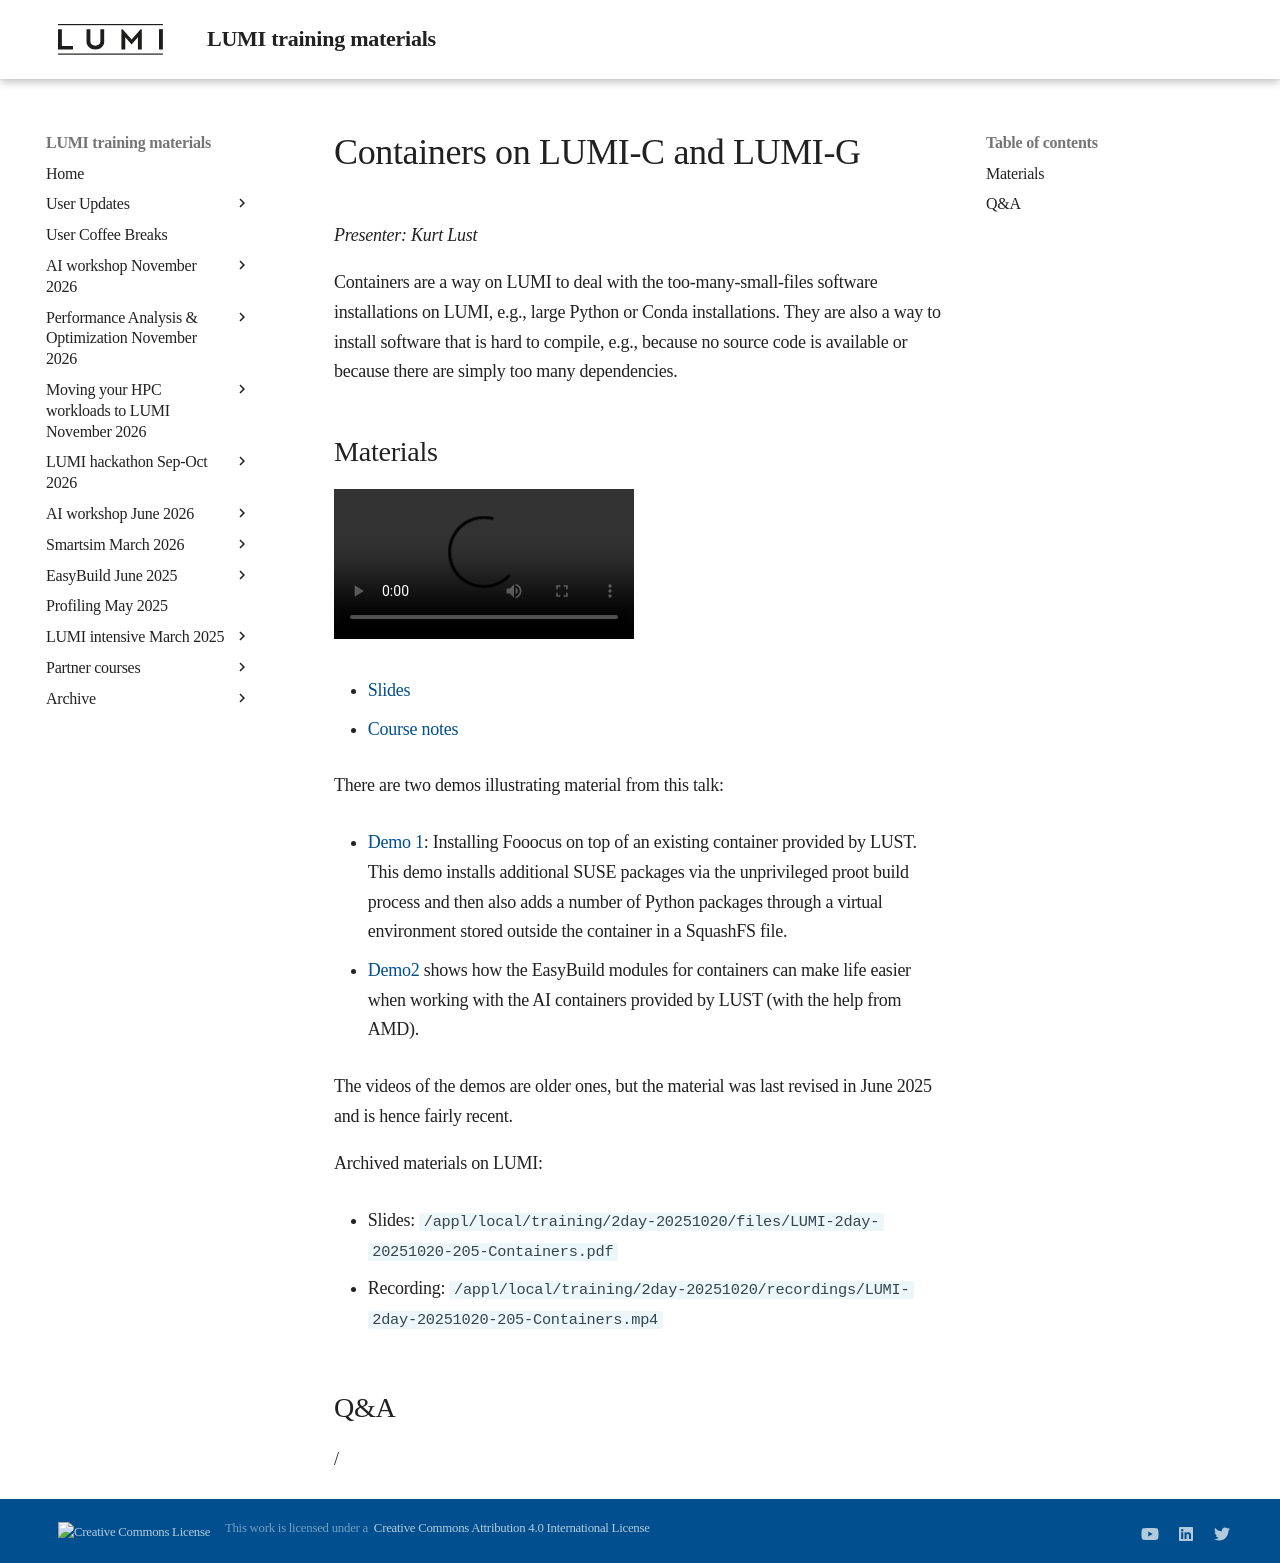

repository: Lumi-supercomputer/LUMI-training-materials · page: 2day-20251020/M205-Containers/index.html · generator: mkdocs

# Containers on LUMI-C and LUMI-G

*Presenter: Kurt Lust*

Containers are a way on LUMI to deal with the too-many-small-files software
installations on LUMI, e.g., large Python or Conda installations. They are also a 
way to install software that is hard to compile, e.g., because no source code is
available or because there are simply too many dependencies.


## Materials

<!--
Materials will be made available after the lecture
-->

<video src="https://462000265.lumidata.eu/2day-20251020/recordings/LUMI-2day-20251020-205-Containers.mp4" controls="controls"></video>

<!--
-   A video recording will follow.
-->

-   [Slides](https://462000265.lumidata.eu/2day-20251020/files/LUMI-2day-20251020-205-Containers.pdf)

-   [Course notes](205-Containers.md)

There are two demos illustrating material from this talk:

-   [Demo 1](Demo1.md): Installing Fooocus on top of an existing container provided by LUST.
    This demo installs additional SUSE packages via the unprivileged proot build process and 
    then also adds a number of Python packages through a virtual environment stored outside 
    the container in a SquashFS file.

-   [Demo2](Demo2.md) shows how the EasyBuild modules for containers can make life easier
    when working with the AI containers provided by LUST (with the help from AMD). 

The videos of the demos are older ones, but the material was last revised in June 2025 and is 
hence fairly recent.

Archived materials on LUMI:

-   Slides: `/appl/local/training/2day-20251020/files/LUMI-2day-20251020-205-Containers.pdf`

-   Recording: `/appl/local/training/2day-20251020/recordings/LUMI-2day-20251020-205-Containers.mp4`


## Q&A

/
